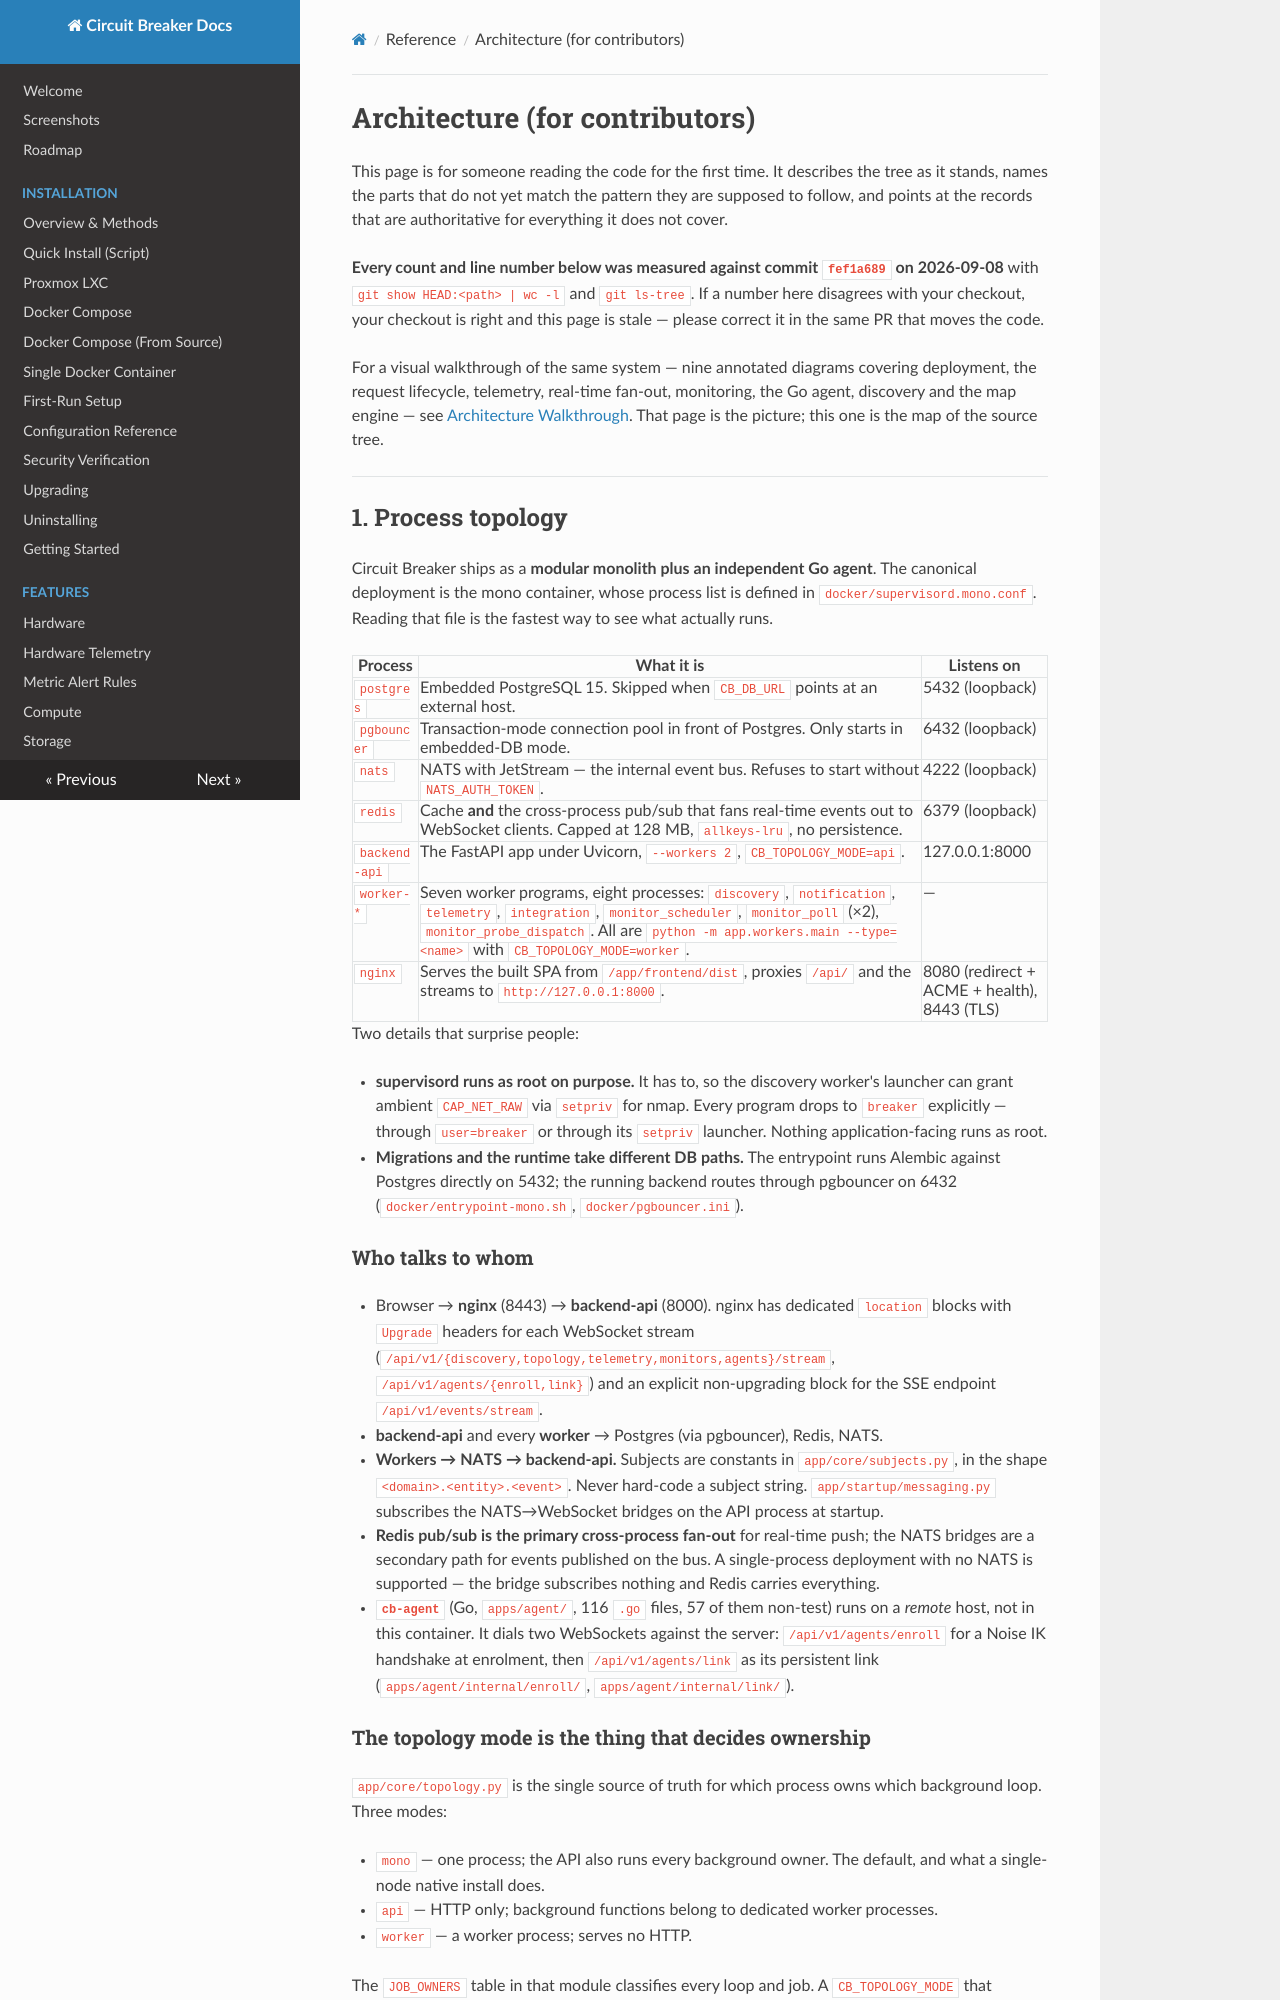

repository: BlkLeg/CircuitBreaker · page: architecture/index.html · generator: mkdocs

# Architecture (for contributors)

This page is for someone reading the code for the first time. It describes the
tree as it stands, names the parts that do not yet match the pattern they are
supposed to follow, and points at the records that are authoritative for
everything it does not cover.

**Every count and line number below was measured against commit `fef1a689` on
2026-09-08** with `git show HEAD:<path> | wc -l` and `git ls-tree`. If a number
here disagrees with your checkout, your checkout is right and this page is
stale — please correct it in the same PR that moves the code.

For a visual walkthrough of the same system — nine annotated diagrams covering
deployment, the request lifecycle, telemetry, real-time fan-out, monitoring, the
Go agent, discovery and the map engine — see
[Architecture Walkthrough](architecture.html). That page is the picture; this
one is the map of the source tree.

---

## 1. Process topology

Circuit Breaker ships as a **modular monolith plus an independent Go agent**.
The canonical deployment is the mono container, whose process list is defined in
`docker/supervisord.mono.conf`. Reading that file is the fastest way to see what
actually runs.

| Process | What it is | Listens on |
|---|---|---|
| `postgres` | Embedded PostgreSQL 15. Skipped when `CB_DB_URL` points at an external host. | 5432 (loopback) |
| `pgbouncer` | Transaction-mode connection pool in front of Postgres. Only starts in embedded-DB mode. | 6432 (loopback) |
| `nats` | NATS with JetStream — the internal event bus. Refuses to start without `NATS_AUTH_TOKEN`. | 4222 (loopback) |
| `redis` | Cache **and** the cross-process pub/sub that fans real-time events out to WebSocket clients. Capped at 128 MB, `allkeys-lru`, no persistence. | 6379 (loopback) |
| `backend-api` | The FastAPI app under Uvicorn, `--workers 2`, `CB_TOPOLOGY_MODE=api`. | 127.0.0.1:8000 |
| `worker-*` | Seven worker programs, eight processes: `discovery`, `notification`, `telemetry`, `integration`, `monitor_scheduler`, `monitor_poll` (×2), `monitor_probe_dispatch`. All are `python -m app.workers.main --type=<name>` with `CB_TOPOLOGY_MODE=worker`. | — |
| `nginx` | Serves the built SPA from `/app/frontend/dist`, proxies `/api/` and the streams to `http://127.0.0.1:8000`. | 8080 (redirect + ACME + health), 8443 (TLS) |

Two details that surprise people:

- **supervisord runs as root on purpose.** It has to, so the discovery worker's
  launcher can grant ambient `CAP_NET_RAW` via `setpriv` for nmap. Every program
  drops to `breaker` explicitly — through `user=breaker` or through its `setpriv`
  launcher. Nothing application-facing runs as root.
- **Migrations and the runtime take different DB paths.** The entrypoint runs
  Alembic against Postgres directly on 5432; the running backend routes through
  pgbouncer on 6432 (`docker/entrypoint-mono.sh`, `docker/pgbouncer.ini`).

### Who talks to whom

- Browser → **nginx** (8443) → **backend-api** (8000). nginx has dedicated
  `location` blocks with `Upgrade` headers for each WebSocket stream
  (`/api/v1/{discovery,topology,telemetry,monitors,agents}/stream`,
  `/api/v1/agents/{enroll,link}`) and an explicit non-upgrading block for the SSE
  endpoint `/api/v1/events/stream`.
- **backend-api** and every **worker** → Postgres (via pgbouncer), Redis, NATS.
- **Workers → NATS → backend-api.** Subjects are constants in
  `app/core/subjects.py`, in the shape `<domain>.<entity>.<event>`. Never
  hard-code a subject string. `app/startup/messaging.py` subscribes the
  NATS→WebSocket bridges on the API process at startup.
- **Redis pub/sub is the primary cross-process fan-out** for real-time push;
  the NATS bridges are a secondary path for events published on the bus. A
  single-process deployment with no NATS is supported — the bridge subscribes
  nothing and Redis carries everything.
- **`cb-agent`** (Go, `apps/agent/`, 116 `.go` files, 57 of them non-test) runs
  on a *remote* host, not in this container. It dials two WebSockets against the
  server:
  `/api/v1/agents/enroll` for a Noise IK handshake at enrolment, then
  `/api/v1/agents/link` as its persistent link (`apps/agent/internal/enroll/`,
  `apps/agent/internal/link/`).
